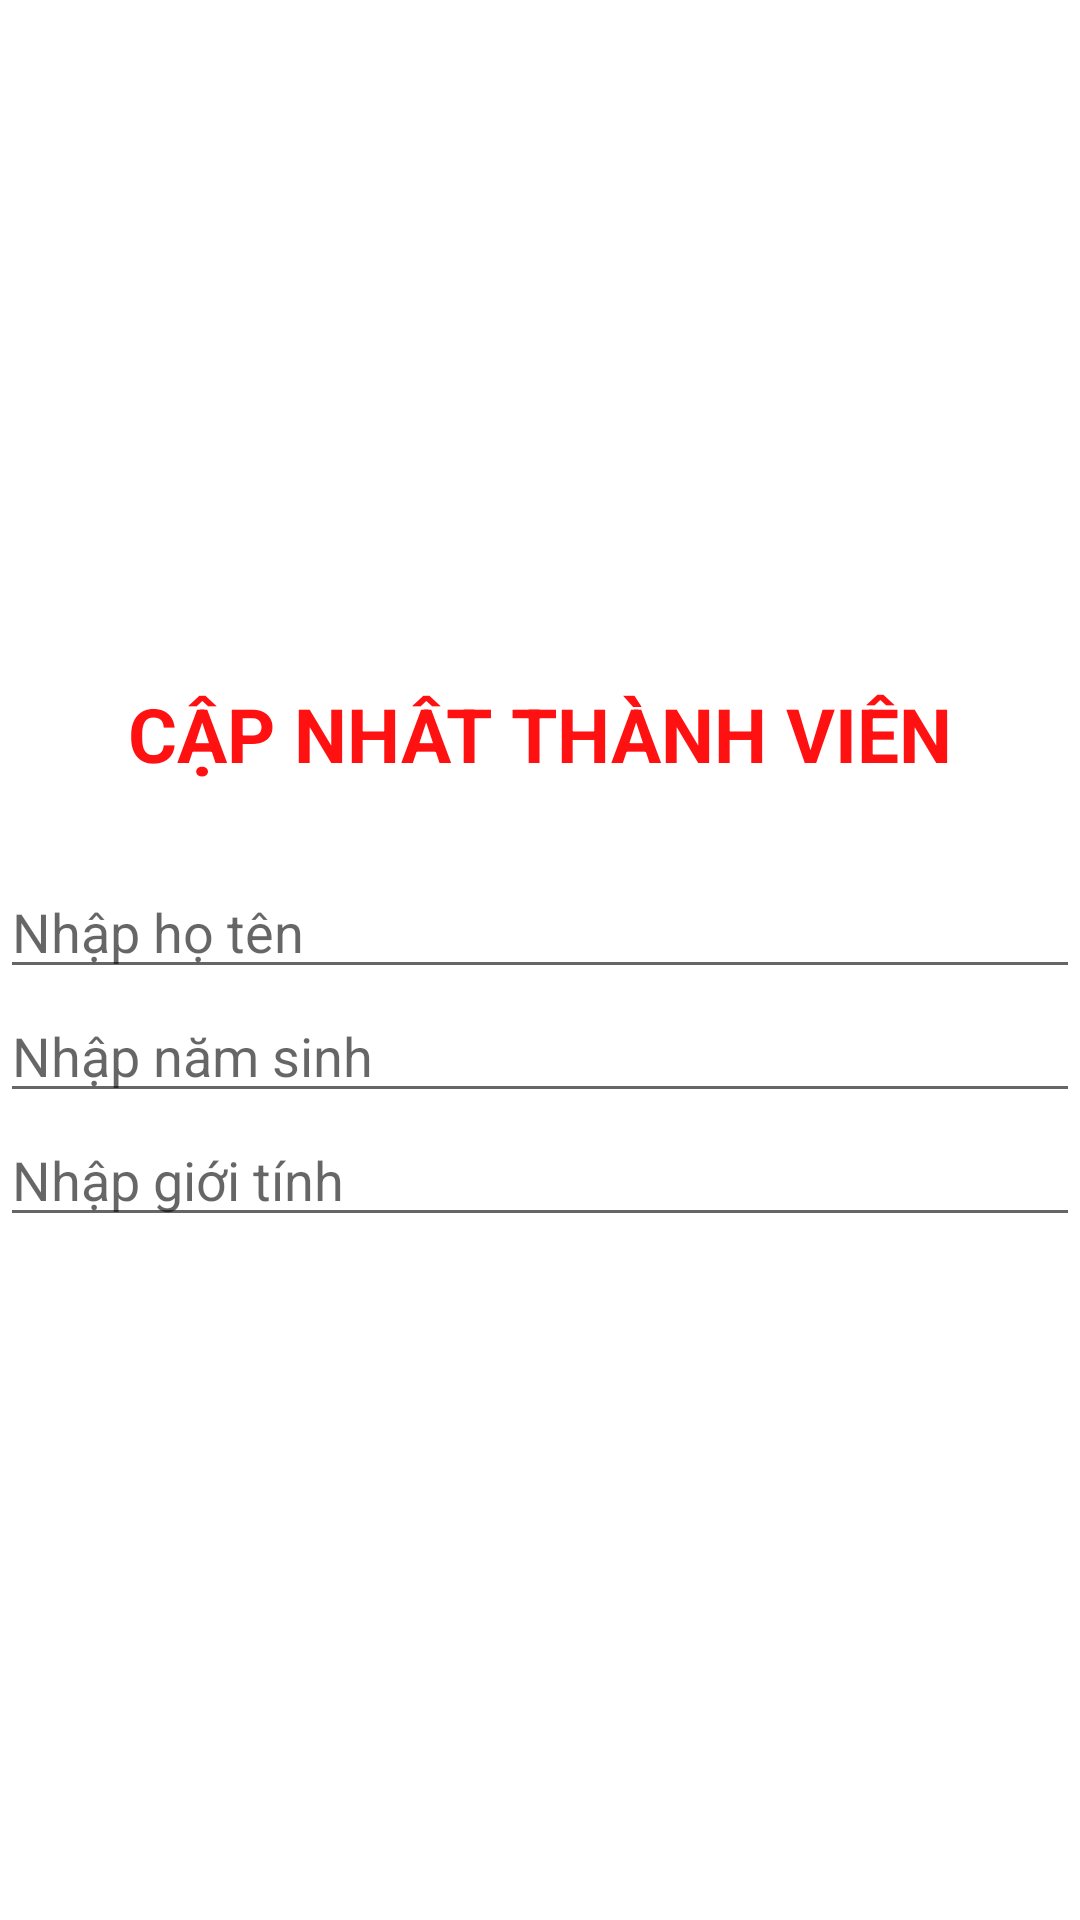

Write the Android layout XML for this screen, with the resource values it uses.
<!-- AndroidManifest.xml: application theme Theme.DAMThưViệnPN -->
<!-- res/layout/dialog_chinhsua_thanhvien.xml -->
<?xml version="1.0" encoding="utf-8"?>
<LinearLayout xmlns:android="http://schemas.android.com/apk/res/android"
    android:layout_width="match_parent"
    android:layout_height="wrap_content"
    android:orientation="vertical"
    android:layout_margin="10dp"
    android:gravity="center">

    <TextView
        android:layout_width="wrap_content"
        android:layout_height="wrap_content"
        android:text="CẬP NHÂT THÀNH VIÊN"
        android:textColor="#ff11"
        android:textStyle="bold"
        android:textSize="25dp"/>

    <TextView
        android:id="@+id/txtMaTV"
        android:textStyle="bold"
        android:layout_width="match_parent"
        android:layout_height="wrap_content"
        android:textSize="20dp"
        />

    <EditText
        android:id="@+id/edtHoTen"
        android:layout_width="match_parent"
        android:layout_height="wrap_content"
        android:hint="Nhập họ tên"/>

    <EditText
        android:id="@+id/edtNamSinh"
        android:layout_width="match_parent"
        android:layout_height="wrap_content"
        android:hint="Nhập năm sinh"/>
    <EditText
        android:id="@+id/edtGioiTinh"
        android:layout_width="match_parent"
        android:layout_height="wrap_content"
        android:hint="Nhập giới tính"/>

</LinearLayout>
<!-- resources referenced by this layout -->
<resources>
  <style name="Theme.DAMThưViệnPN" parent="Theme.MaterialComponents.DayNight.NoActionBar">
          
          <item name="colorPrimary">@color/purple_500</item>
          <item name="colorPrimaryVariant">@color/purple_700</item>
          <item name="colorOnPrimary">@color/white</item>
          
          <item name="colorSecondary">@color/teal_200</item>
          <item name="colorSecondaryVariant">@color/teal_700</item>
          <item name="colorOnSecondary">@color/black</item>
          
          <item name="android:statusBarColor" tools:targetApi="l">?attr/colorPrimaryVariant</item>
          
      </style>
  <!-- not gathered from this repository: default colours our renderer supplied (Android Studio template values) -->
  <color name="purple_500">#FF6200EE</color>
  <color name="purple_700">#FF3700B3</color>
  <color name="teal_200">#FF03DAC5</color>
  <color name="teal_700">#FF018786</color>
  <color name="black">#FF000000</color>
  <color name="white">#FFFFFFFF</color>
</resources>
